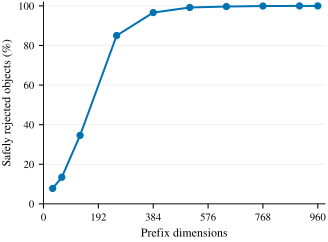

The data file committed next to this chart (first rows):
K, rejected_pairs, rejected_fraction, unresolved_fraction, true_hit_fraction
32, 2490550, 0.07783, 0.9222, 0.0002059
64, 4296210, 0.1343, 0.8657, 0.0002059
128, 11067898, 0.3459, 0.6541, 0.0002059
256, 27204962, 0.8502, 0.1498, 0.0002059
384, 30921048, 0.9663, 0.03372, 0.0002059
512, 31741537, 0.9919, 0.008077, 0.0002059
640, 31893696, 0.9967, 0.003322, 0.0002059
768, 31975416, 0.9992, 0.0007683, 0.0002059
896, 31990978, 0.9997, 0.0002819, 0.0002059
960, 31993410, 0.9998, 0.0002059, 0.0002059
